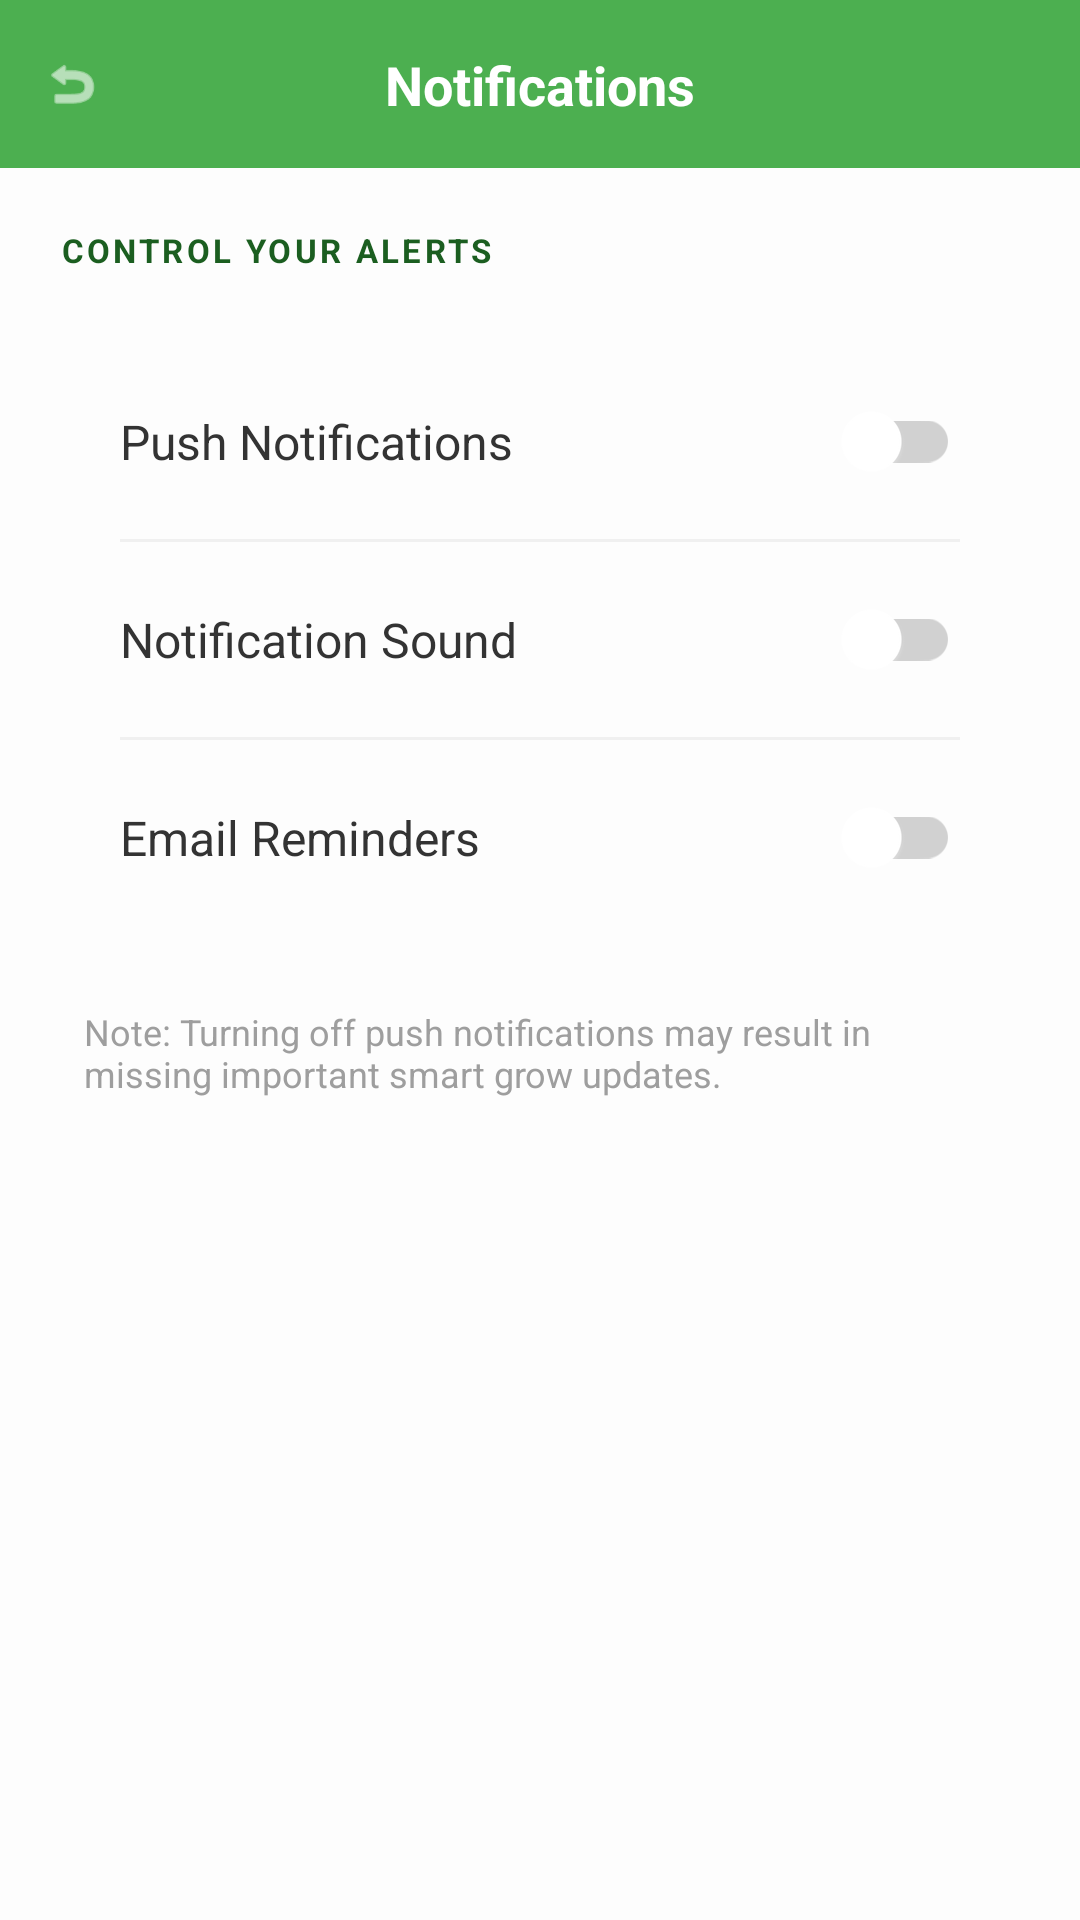

Layout XML and referenced resources for this Android screen:
<!-- AndroidManifest.xml: application theme Theme.GrowSmartApplication -->
<!-- res/layout/activity_notifications.xml -->
<?xml version="1.0" encoding="utf-8"?>
<androidx.constraintlayout.widget.ConstraintLayout xmlns:android="http://schemas.android.com/apk/res/android"
    xmlns:app="http://schemas.android.com/apk/res-auto"
    android:layout_width="match_parent"
    android:layout_height="match_parent"
    android:background="#FDFDFD"
    android:fitsSystemWindows="true">

    <View
        android:id="@+id/notifHeader"
        android:layout_width="match_parent"
        android:layout_height="56dp"
        android:background="#4CAF50"
        app:layout_constraintTop_toTopOf="parent" />

    <ImageView
        android:id="@+id/btnBackNotif"
        android:layout_width="48dp"
        android:layout_height="48dp"
        android:padding="14dp"
        android:src="@android:drawable/ic_menu_revert"
        app:layout_constraintBottom_toBottomOf="@id/notifHeader"
        app:layout_constraintStart_toStartOf="parent"
        app:layout_constraintTop_toTopOf="@id/notifHeader"
        app:tint="#FFFFFF" />

    <TextView
        android:layout_width="wrap_content"
        android:layout_height="wrap_content"
        android:text="Notifications"
        android:textColor="#FFFFFF"
        android:textSize="18sp"
        android:textStyle="bold"
        app:layout_constraintBottom_toBottomOf="@id/notifHeader"
        app:layout_constraintEnd_toEndOf="parent"
        app:layout_constraintStart_toStartOf="parent"
        app:layout_constraintTop_toTopOf="@id/notifHeader" />

    <LinearLayout
        android:layout_width="match_parent"
        android:layout_height="wrap_content"
        android:orientation="vertical"
        android:padding="20dp"
        app:layout_constraintTop_toBottomOf="@id/notifHeader">

        <TextView
            android:layout_width="wrap_content"
            android:layout_height="wrap_content"
            android:layout_marginBottom="16dp"
            android:text="CONTROL YOUR ALERTS"
            android:textColor="#1B5E20"
            android:textSize="11sp"
            android:letterSpacing="0.1"
            android:textStyle="bold" />

        <LinearLayout
            android:layout_width="match_parent"
            android:layout_height="wrap_content"
            android:background="@drawable/menu_item_bg"
            android:elevation="1dp"
            android:orientation="vertical"
            android:padding="8dp">

            <RelativeLayout
                android:layout_width="match_parent"
                android:layout_height="65dp"
                android:paddingHorizontal="12dp">
                <TextView
                    android:layout_width="wrap_content"
                    android:layout_height="wrap_content"
                    android:layout_centerVertical="true"
                    android:text="Push Notifications"
                    android:textColor="#333333"
                    android:textSize="16sp" />
                <androidx.appcompat.widget.SwitchCompat
                    android:id="@+id/switchPush"
                    android:layout_width="wrap_content"
                    android:layout_height="wrap_content"
                    android:layout_alignParentEnd="true"
                    android:layout_centerVertical="true"

                    app:thumbTint="@color/switch_thumb_selector"
                    app:trackTint="@color/switch_track_selector"

                    app:thumbTintMode="src_in" />
            </RelativeLayout>

            <View android:layout_width="match_parent" android:layout_height="1dp" android:background="#F0F0F0" android:layout_marginHorizontal="12dp"/>

            <RelativeLayout
                android:layout_width="match_parent"
                android:layout_height="65dp"
                android:paddingHorizontal="12dp">
                <TextView
                    android:layout_width="wrap_content"
                    android:layout_height="wrap_content"
                    android:layout_centerVertical="true"
                    android:text="Notification Sound"
                    android:textColor="#333333"
                    android:textSize="16sp" />
                <androidx.appcompat.widget.SwitchCompat
                    android:id="@+id/switchSound"
                    android:layout_width="wrap_content"
                    android:layout_height="wrap_content"
                    android:layout_alignParentEnd="true"
                    android:layout_centerVertical="true"
                    app:thumbTint="@color/switch_thumb_selector"
                    app:trackTint="@color/switch_track_selector"

                    app:thumbTintMode="src_in" />/>
            </RelativeLayout>

            <View android:layout_width="match_parent" android:layout_height="1dp" android:background="#F0F0F0" android:layout_marginHorizontal="12dp"/>

            <RelativeLayout
                android:layout_width="match_parent"
                android:layout_height="65dp"
                android:paddingHorizontal="12dp">
                <TextView
                    android:layout_width="wrap_content"
                    android:layout_height="wrap_content"
                    android:layout_centerVertical="true"
                    android:text="Email Reminders"
                    android:textColor="#333333"
                    android:textSize="16sp" />
                <androidx.appcompat.widget.SwitchCompat
                    android:id="@+id/switchEmail"
                    android:layout_width="wrap_content"
                    android:layout_height="wrap_content"
                    android:layout_alignParentEnd="true"
                    android:layout_centerVertical="true"
                    app:thumbTint="@color/switch_thumb_selector"
                    app:trackTint="@color/switch_track_selector"

                    app:thumbTintMode="src_in" /> />
            </RelativeLayout>

        </LinearLayout>

        <TextView
            android:layout_width="match_parent"
            android:layout_height="wrap_content"
            android:layout_marginTop="16dp"
            android:layout_marginHorizontal="8dp"
            android:text="Note: Turning off push notifications may result in missing important smart grow updates."
            android:textColor="#9E9E9E"
            android:textSize="12sp" />

    </LinearLayout>

</androidx.constraintlayout.widget.ConstraintLayout>
<!-- resources referenced by this layout -->
<resources>
  <style name="Theme.GrowSmartApplication" parent="Theme.MaterialComponents.DayNight.NoActionBar">
          
          <item name="colorPrimary">#4CAF50</item>
          <item name="colorPrimaryVariant">#1B5E20</item>
          <item name="colorOnPrimary">@color/white</item>
  
          
          <item name="colorSecondary">#81C784</item>
          <item name="colorSecondaryVariant">#66BB6A</item>
          <item name="colorOnSecondary">@color/black</item>
  
          
          <item name="android:statusBarColor">@color/white</item>
          <item name="android:navigationBarColor">@color/white</item>
  
          
          <item name="android:windowLightStatusBar" tools:targetApi="m">true</item>
      </style>
  <color name="white">#FFFFFFFF</color>
  <color name="black">#FF000000</color>
</resources>
